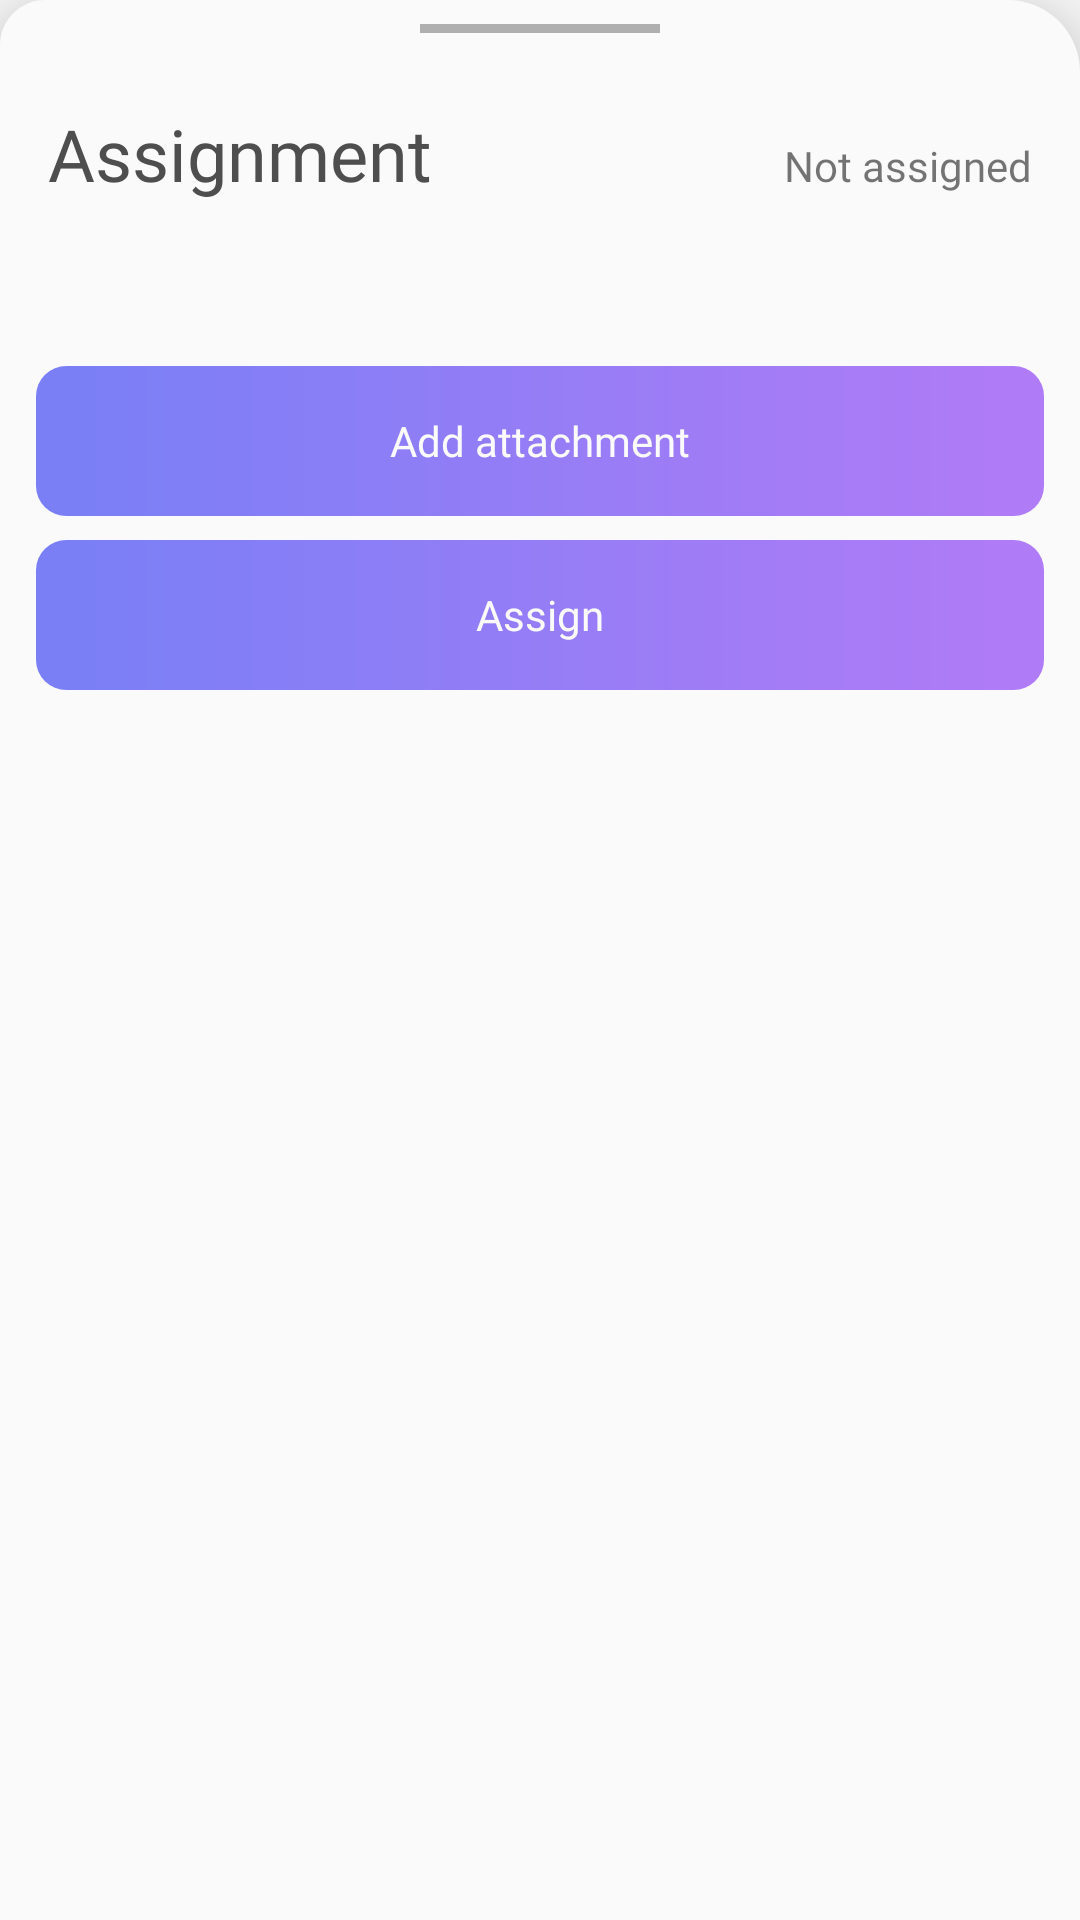

The Android layout XML behind this screen, and the referenced resources:
<!-- AndroidManifest.xml: application theme AppTheme -->
<!-- res/layout/bottom_sheet_assignment.xml -->
<?xml version="1.0" encoding="utf-8"?>
<LinearLayout xmlns:android="http://schemas.android.com/apk/res/android"
    android:id="@+id/btm_assignment"
    xmlns:app="http://schemas.android.com/apk/res-auto"
    xmlns:tools="http://schemas.android.com/tools"
    android:layout_width="match_parent"
    android:layout_height="wrap_content"
    android:background="@drawable/bottom_sheet_bg"
    android:elevation="16dp"
    android:orientation="vertical"
    app:behavior_peekHeight="100dp"
    app:layout_behavior="com.google.android.material.bottomsheet.BottomSheetBehavior"
    tools:context=".UserInteraction.BottomSheet">

    <View
        android:layout_width="80dp"
        android:layout_height="3dp"
        android:background="#AFAFAF"
        android:layout_margin="8dp"
        android:layout_gravity="center_horizontal" />

    <LinearLayout
        android:layout_width="match_parent"
        android:layout_height="wrap_content"
        android:orientation="horizontal">

        <TextView
            style="@style/TextAppearance.AppCompat.Title"
            android:layout_width="wrap_content"
            android:layout_height="wrap_content"
            android:layout_marginTop="16dp"
            android:fontFamily="@font/poppins_bold"
            android:gravity="center_vertical"
            android:layout_weight="1"
            android:paddingHorizontal="16dp"
            android:text="Assignment"
            android:textColor="@color/blackCharcoal"
            android:textSize="24dp" />

        <TextView
            android:id="@+id/status_assign"
            android:layout_width="wrap_content"
            android:layout_height="wrap_content"
            android:fontFamily="@font/poppins_light"
            android:text="Not assigned"
            android:layout_margin="16dp"/>
    </LinearLayout>

    <androidx.recyclerview.widget.RecyclerView
        android:id="@+id/rv_files_assignment"
        android:layout_width="match_parent"
        android:layout_height="wrap_content"
        android:layout_marginHorizontal="12dp"
        android:layout_marginTop="16dp"
        android:orientation="horizontal"
        android:layout_marginBottom="24dp"
        app:layoutManager="androidx.recyclerview.widget.LinearLayoutManager"
        tools:listitem="@layout/row_files_selected" />

    <Button
        android:id="@+id/btn_attach"
        android:layout_width="match_parent"
        android:layout_height="wrap_content"
        android:layout_marginTop="12dp"
        android:layout_marginHorizontal="12dp"
        android:layout_marginBottom="8dp"
        android:background="@drawable/btn_purple"
        android:text="Add attachment"
        android:textAllCaps="false"
        android:fontFamily="@font/poppins_light"
        android:textColor="@color/whiteDefault"/>

    <Button
        android:id="@+id/btn_assign"
        android:layout_width="match_parent"
        android:layout_height="wrap_content"
        android:layout_marginBottom="12dp"
        android:layout_marginHorizontal="12dp"
        android:background="@drawable/btn_purple"
        android:textAllCaps="false"
        android:text="Assign"
        android:fontFamily="@font/poppins_light"
        android:textColor="@color/whiteDefault"/>

    <LinearLayout
        android:id="@+id/container_point"
        android:layout_width="match_parent"
        android:layout_height="wrap_content"
        android:orientation="vertical"
        android:visibility="gone"
        android:gravity="center"
        android:layout_marginBottom="32dp">

        <EditText
            android:id="@+id/edt_setpoint"
            android:layout_width="wrap_content"
            android:layout_height="wrap_content"
            android:minWidth="50dp"
            android:inputType="number"
            android:maxLength="3"
            android:gravity="center"
            android:fontFamily="@font/poppins_regular"
            android:textSize="18sp"/>

        <Button
            android:id="@+id/btn_setpoint"
            android:layout_width="match_parent"
            android:layout_height="wrap_content"
            android:background="@drawable/btn_purple"
            android:layout_marginTop="12dp"
            android:layout_marginHorizontal="12dp"
            android:text="Set point"
            android:textAllCaps="false"
            android:textColor="@android:color/white"
            android:fontFamily="@font/poppins_light"/>
    </LinearLayout>
</LinearLayout>
<!-- res/layout/row_files_selected.xml (included above) -->
<?xml version="1.0" encoding="utf-8"?>
<androidx.cardview.widget.CardView xmlns:android="http://schemas.android.com/apk/res/android"
    xmlns:app="http://schemas.android.com/apk/res-auto"
    android:layout_width="200dp"
    android:layout_height="wrap_content"
    android:layout_marginRight="8dp"
    android:clickable="true"
    android:foreground="?android:attr/selectableItemBackground"
    app:cardCornerRadius="8dp">

    <LinearLayout
        android:layout_width="match_parent"
        android:layout_height="wrap_content"
        android:orientation="vertical">

        <FrameLayout
            android:layout_width="match_parent"
            android:layout_height="wrap_content"
            android:layout_gravity="center">

            <ImageButton
                android:id="@+id/btn_delete_files_upload"
                android:layout_width="28dp"
                android:layout_height="28dp"
                android:layout_gravity="end"
                android:background="@drawable/button_transparent_clickable"
                android:padding="5dp"
                android:src="@drawable/ic_baseline_close_24" />

            <ImageView
                android:id="@+id/img_thumb_files"
                android:layout_width="50dp"
                android:layout_height="50dp"
                android:layout_gravity="center_horizontal|top"
                android:layout_marginTop="10dp"
                android:layout_marginBottom="2dp"
                android:src="@drawable/ext_xlsx" />

            <ProgressBar
                android:id="@+id/progressbar"
                android:layout_width="match_parent"
                android:layout_height="match_parent"
                android:layout_marginTop="10dp"
                android:layout_gravity="center_horizontal"
                 android:visibility="gone"/>
        </FrameLayout>

        <TextView
            android:id="@+id/txt_thumb_filename"
            android:layout_width="match_parent"
            android:layout_height="wrap_content"
            android:layout_marginTop="5dp"
            android:background="@color/blacktransparent"
            android:ellipsize="end"
            android:maxLines="2"
            android:paddingHorizontal="12dp"
            android:paddingVertical="12dp"
            android:text="Detail penugasan mtk"
            android:textColor="@android:color/white"
            android:textSize="12sp" />
    </LinearLayout>

</androidx.cardview.widget.CardView>
<!-- resources referenced by this layout -->
<resources>
  <color name="blackCharcoal">#4e4e4e</color>
  <color name="blacktransparent">#9E4E4E4E</color>
  <color name="whiteDefault">#FAFAFA</color>
  <!-- drawable bottom_sheet_bg (drawable-v24) -->
  <?xml version="1.0" encoding="utf-8"?>
  <shape xmlns:android="http://schemas.android.com/apk/res/android">
      <corners
          android:topLeftRadius="15dp"
          android:topRightRadius="24dp"/>
      <solid android:color="@color/whiteDefault" />
  </shape>
  <!-- drawable btn_purple (drawable) -->
  <ripple xmlns:android="http://schemas.android.com/apk/res/android"
      android:color="#F4F4F4">
      <item android:id="@android:id/mask">
          <shape android:shape="rectangle">
              <solid android:color="#F8F8F8" />
          </shape>
      </item>
  
      <item android:id="@android:id/background">
          <vector xmlns:android="http://schemas.android.com/apk/res/android"
              xmlns:aapt="http://schemas.android.com/aapt"
              android:width="330dp"
              android:height="50dp"
              android:viewportWidth="330"
              android:viewportHeight="50">
              <path android:pathData="M10,0L320,0A10,10 0,0 1,330 10L330,40A10,10 0,0 1,320 50L10,50A10,10 0,0 1,0 40L0,10A10,10 0,0 1,10 0z">
                  <aapt:attr name="android:fillColor">
                      <gradient
                          android:endX="318.78"
                          android:endY="25"
                          android:startX="16.5"
                          android:startY="25"
                          android:type="linear">
                          <item
                              android:color="#FF7B7FF6"
                              android:offset="0" />
                          <item
                              android:color="#FFB07BF6"
                              android:offset="1" />
                      </gradient>
                  </aapt:attr>
              </path>
          </vector>
      </item>
  
  </ripple>
  <!-- drawable button_transparent_clickable (drawable) -->
  <?xml version="1.0" encoding="utf-8"?>
  <ripple xmlns:android="http://schemas.android.com/apk/res/android"
      android:color="#8F000000">
      <item android:id="@android:id/mask">
          <shape android:shape="rectangle">
              <solid android:color="#D2070707" />
              <corners android:radius="35dp" />
          </shape>
      </item>
  
      <item android:id="@android:id/background">
          <shape android:shape="rectangle">
              <solid android:color="@android:color/transparent"/>
          </shape>
      </item>
  
  </ripple>
  <!-- drawable ext_xlsx: vector/xml drawable (drawable, 2028 chars, omitted) -->
  <style name="AppTheme" parent="Theme.AppCompat.Light.NoActionBar">
          
          <item name="android:windowContentTransitions">true</item>
          <item name="colorPrimary">@color/colorPrimary</item>
          <item name="colorPrimaryDark">@color/colorPrimaryDark</item>
          <item name="colorAccent">@color/colorAccent</item>
      </style>
  <color name="colorPrimary">#6f4a8e</color>
  <color name="colorPrimaryDark">#3700B3</color>
  <color name="colorAccent">#7B7FF6</color>
</resources>
